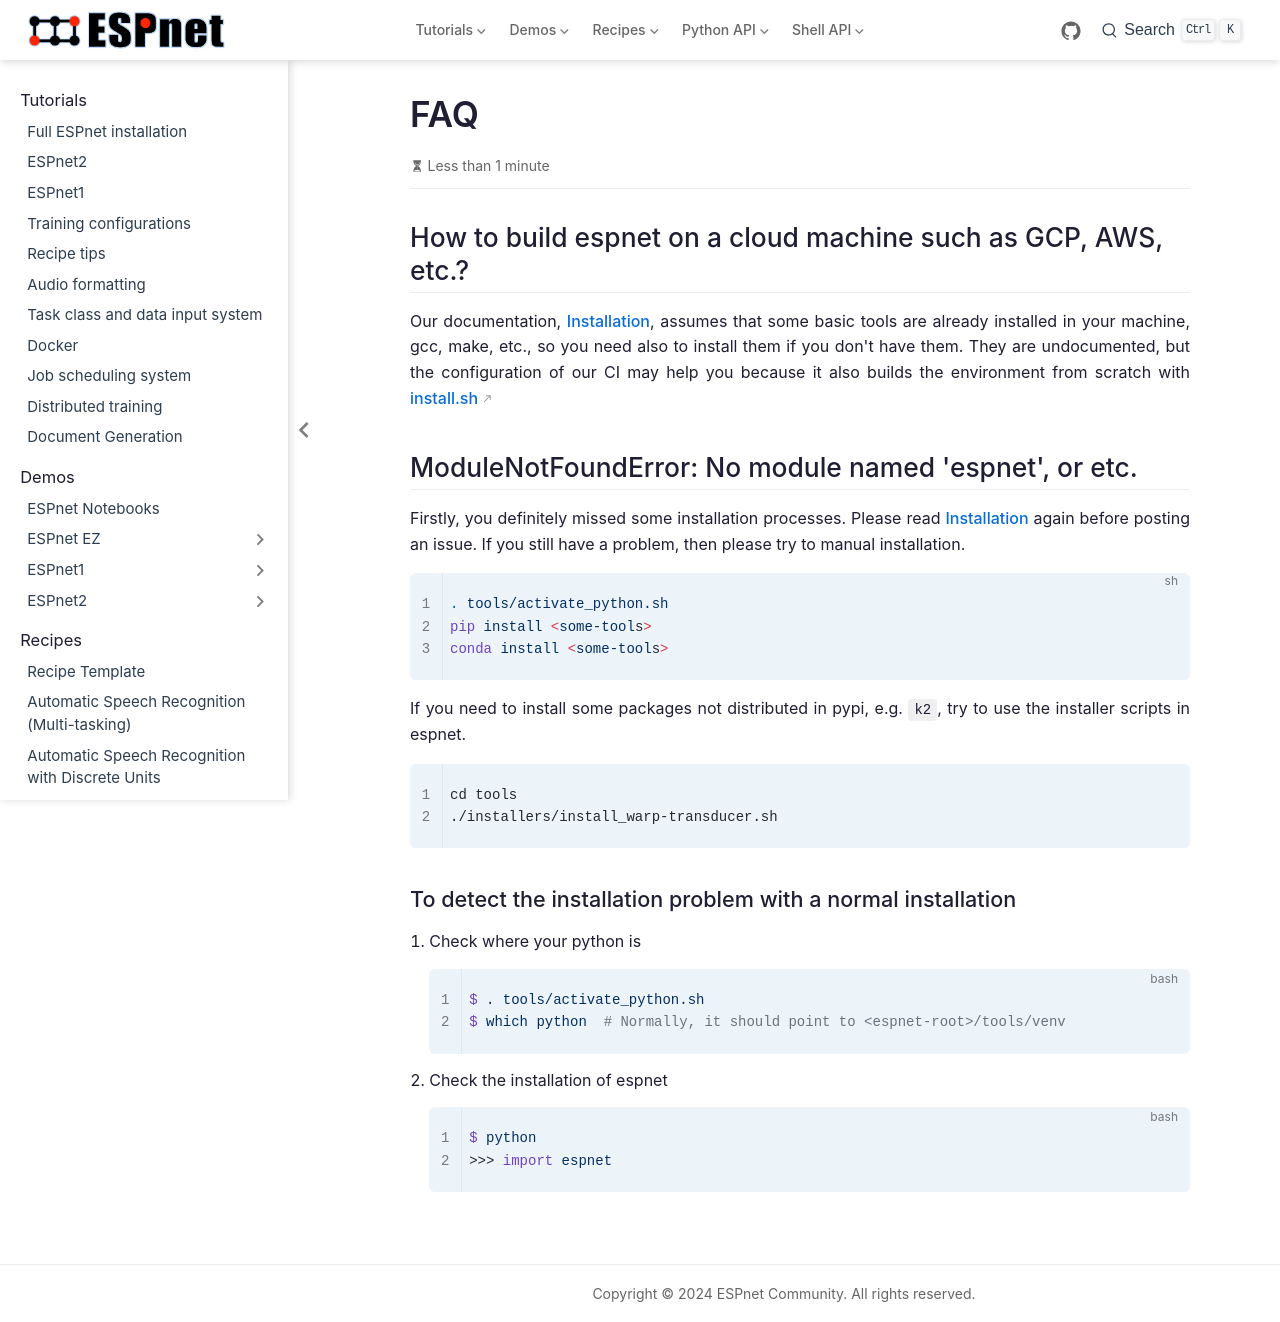

repository: okayama-abelab/espnet · page: faq.html · generator: sphinx

# FAQ
## How to build espnet on a cloud machine such as GCP, AWS, etc.?

Our documentation, [Installation](./installation.md), assumes that some basic tools are already installed in your machine, gcc, make, etc.,
so you need also to install them if you don't have them. They are undocumented, but the configuration of our CI may help you because it also builds the environment from scratch with [install.sh](https://github.com/espnet/espnet/blob/master/ci/install.sh)


## ModuleNotFoundError: No module named 'espnet', or etc.

Firstly, you definitely missed some installation processes. Please read [Installation](./installation.md) again before posting an issue. If you still have a problem, then please try to manual installation.

```sh
. tools/activate_python.sh
pip install <some-tools>
conda install <some-tools>
```

If you need to install some packages not distributed in pypi, e.g. `k2`, try to use the installer scripts in espnet.

```
cd tools
./installers/install_warp-transducer.sh
```

### To detect the installation problem with a normal installation

1. Check where your python is
    ```bash
    $ . tools/activate_python.sh
    $ which python  # Normally, it should point to <espnet-root>/tools/venv
    ```
1. Check the installation of espnet
    ```bash
    $ python
    >>> import espnet
    ```
